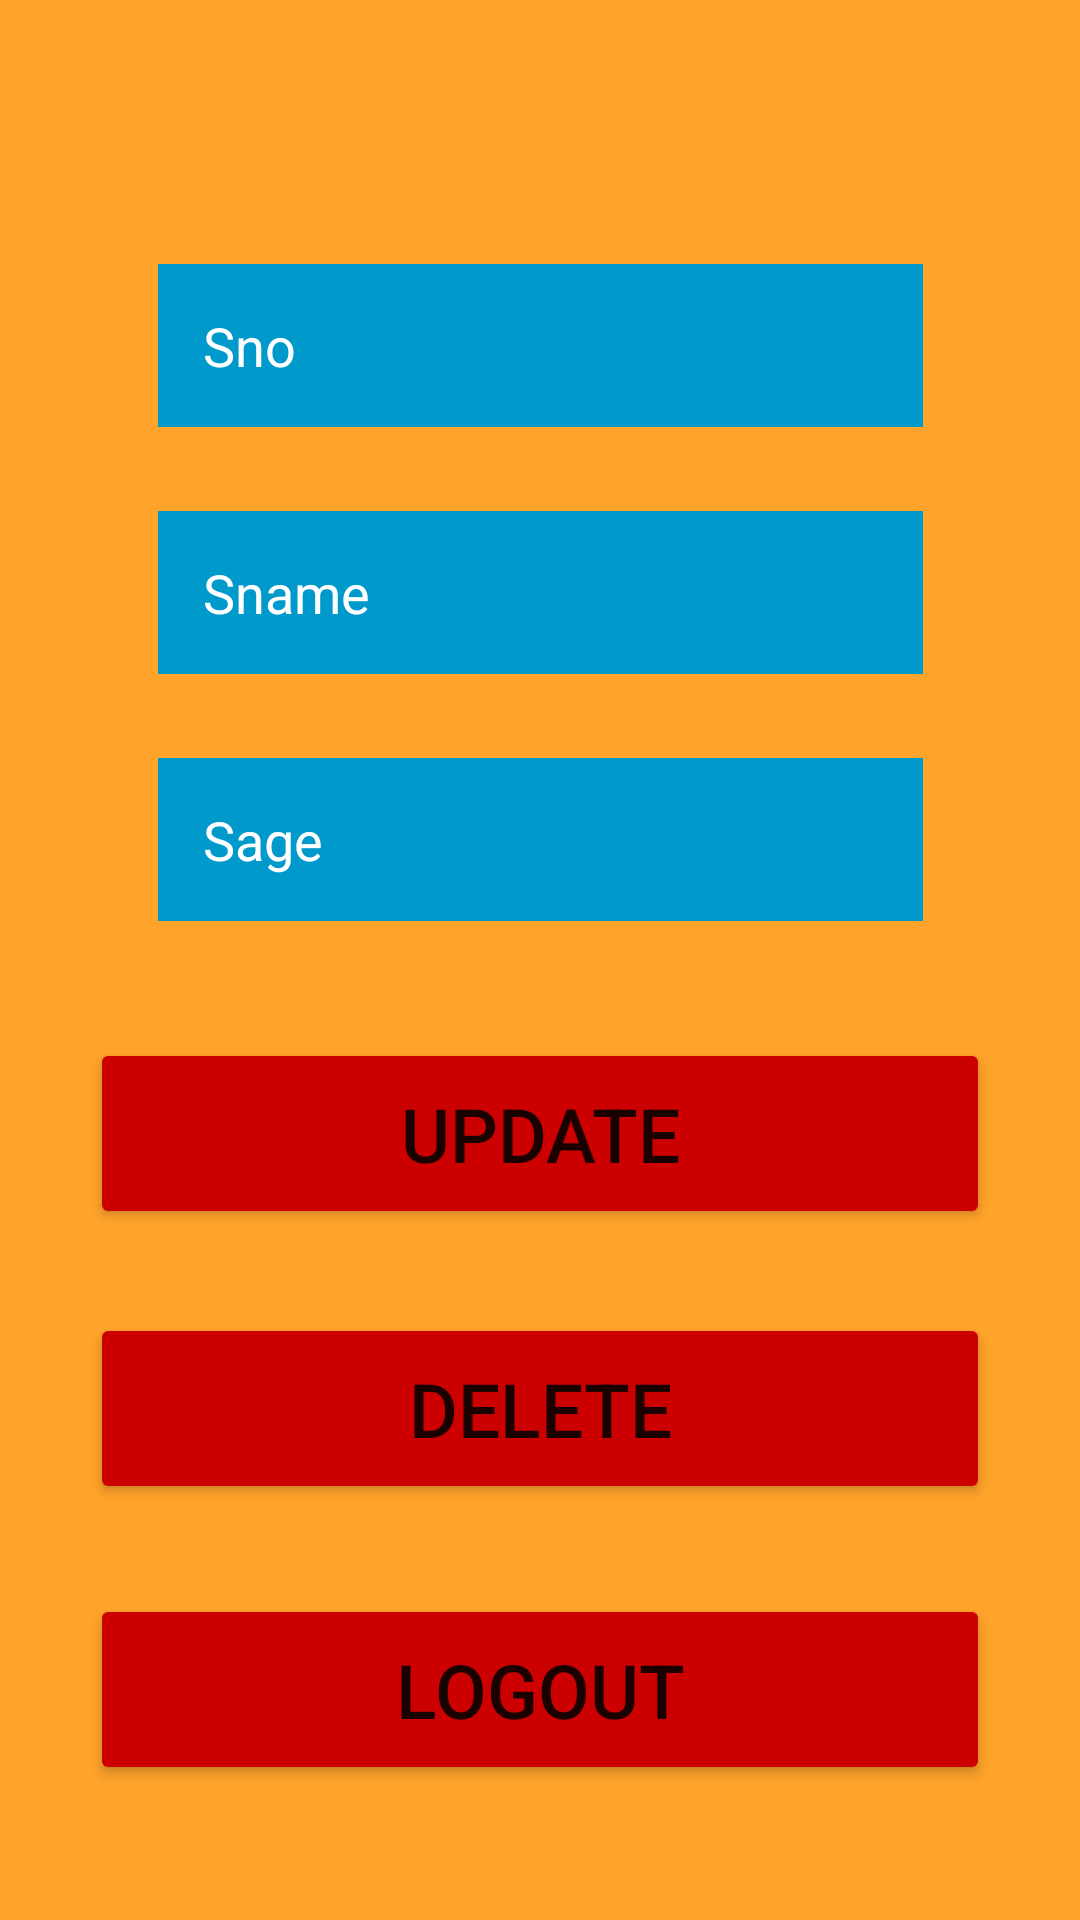

Write the Android layout XML for this screen, with the resource values it uses.
<!-- AndroidManifest.xml: application theme Theme.SqliteAssignment -->
<!-- res/layout/activity_update_delete.xml -->
<?xml version="1.0" encoding="utf-8"?>
<androidx.constraintlayout.widget.ConstraintLayout xmlns:android="http://schemas.android.com/apk/res/android"
    xmlns:app="http://schemas.android.com/apk/res-auto"
    xmlns:tools="http://schemas.android.com/tools"
    android:layout_width="match_parent"
    android:layout_height="match_parent"
    android:background="#D5FF9100">

    <EditText
        android:id="@+id/etNumber"
        android:layout_width="255sp"
        android:layout_height="wrap_content"
        android:layout_marginTop="88dp"
        android:background="@android:color/holo_blue_dark"
        android:ems="10"
        android:hint="Sno"
        android:inputType="number"
        android:padding="15dp"
        android:textColorHint="@color/white"
        app:layout_constraintEnd_toEndOf="parent"
        app:layout_constraintStart_toStartOf="parent"
        app:layout_constraintTop_toTopOf="parent" />

    <EditText
        android:id="@+id/etName"
        android:layout_width="255sp"
        android:layout_height="wrap_content"
        android:layout_marginTop="28dp"
        android:background="@android:color/holo_blue_dark"
        android:ems="10"
        android:hint="Sname"
        android:inputType="textPersonName"
        android:padding="15dp"
        android:textColorHint="@color/white"
        app:layout_constraintEnd_toEndOf="parent"
        app:layout_constraintStart_toStartOf="parent"
        app:layout_constraintTop_toBottomOf="@+id/etNumber" />

    <EditText
        android:id="@+id/etAge"
        android:layout_width="255sp"
        android:layout_height="wrap_content"
        android:layout_marginTop="28dp"
        android:background="@android:color/holo_blue_dark"
        android:ems="10"
        android:hint="Sage"
        android:inputType="number"
        android:padding="15dp"
        android:textColorHint="@color/white"
        app:layout_constraintEnd_toEndOf="parent"
        app:layout_constraintStart_toStartOf="parent"
        app:layout_constraintTop_toBottomOf="@+id/etName" />

    <Button
        android:id="@+id/btnUpdate"
        android:layout_width="0dp"
        android:layout_height="wrap_content"

        android:layout_marginStart="30dp"
        android:layout_marginLeft="30dp"
        android:layout_marginTop="39dp"
        android:layout_marginEnd="30dp"
        android:layout_marginRight="30dp"
        android:padding="15dp"
        android:text="Update"
        android:textSize="25sp"
        app:backgroundTint="@android:color/holo_red_dark"
        app:layout_constraintEnd_toEndOf="parent"
        app:layout_constraintStart_toStartOf="parent"
        app:layout_constraintTop_toBottomOf="@+id/etAge" />

    <Button
        android:id="@+id/btnDelete"
        android:layout_width="0dp"
        android:layout_height="wrap_content"
        android:layout_marginStart="30dp"
        android:layout_marginLeft="30dp"
        android:layout_marginTop="28dp"
        android:layout_marginEnd="30dp"
        android:layout_marginRight="30dp"
        android:padding="15dp"
        android:text="Delete"
        android:textSize="25sp"
        app:backgroundTint="@android:color/holo_red_dark"
        app:layout_constraintEnd_toEndOf="parent"
        app:layout_constraintStart_toStartOf="parent"
        app:layout_constraintTop_toBottomOf="@+id/btnUpdate" />

    <Button
        android:id="@+id/btnLogout"
        android:layout_width="0dp"

        android:layout_height="wrap_content"

        android:layout_marginStart="30dp"
        android:layout_marginLeft="30dp"
        android:layout_marginTop="30dp"
        android:layout_marginEnd="30dp"
        android:layout_marginRight="30dp"
        android:padding="15dp"
        android:text="LOGOUT"
        android:textSize="25sp"
        app:backgroundTint="@android:color/holo_red_dark"
        app:layout_constraintEnd_toEndOf="parent"
        app:layout_constraintStart_toStartOf="parent"
        app:layout_constraintTop_toBottomOf="@+id/btnDelete" />


</androidx.constraintlayout.widget.ConstraintLayout>
<!-- resources referenced by this layout -->
<resources>
  <style name="Theme.SqliteAssignment" parent="Theme.MaterialComponents.DayNight.DarkActionBar">
          
          <item name="colorPrimary">@color/purple_500</item>
          <item name="colorPrimaryVariant">@color/purple_700</item>
          <item name="colorOnPrimary">@color/white</item>
          
          <item name="colorSecondary">@color/teal_200</item>
          <item name="colorSecondaryVariant">@color/teal_700</item>
          <item name="colorOnSecondary">@color/black</item>
          
          <item name="android:statusBarColor" tools:targetApi="l">?attr/colorPrimaryVariant</item>
          
      </style>
  <!-- not gathered from this repository: default colours our renderer supplied (Android Studio template values) -->
  <color name="purple_500">#FF6200EE</color>
  <color name="purple_700">#FF3700B3</color>
  <color name="teal_200">#FF03DAC5</color>
  <color name="teal_700">#FF018786</color>
  <color name="black">#FF000000</color>
  <color name="white">#FFFFFFFF</color>
</resources>
